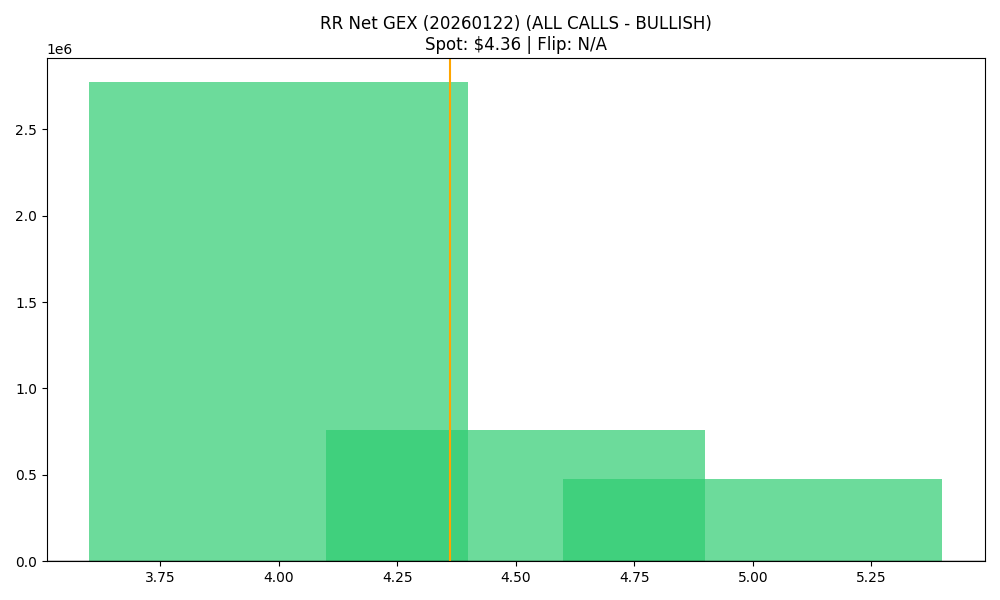

The data file committed next to this chart (first rows):
strike, call_gex, put_gex, call_dex, put_dex, net_gex
4.0, 3341950, 569052, 3510440, -539850, 2772899
4.5, 802661, 45197, 295812, -81517, 757464
5.0, 482751, 9524, 440970, -26851, 473227
